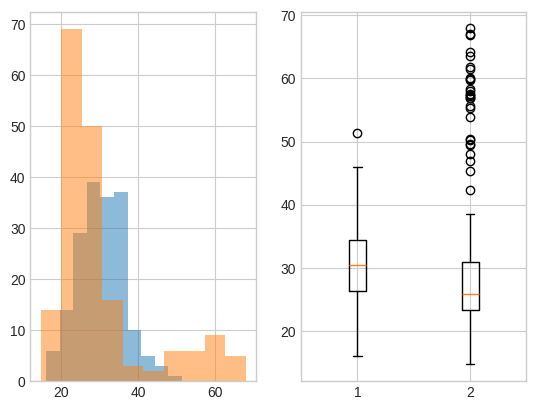

Here is the Python script that generated this plot:

from math import comb, exp, factorial, log, sqrt
from statistics import mean, median, NormalDist
from itertools import product, combinations

def average_ranks(values):
    """Assign ranks 1..n, averaging every tie group."""
    return [1 + sum(v < x for v in values) + (sum(v == x for v in values)-1)/2
            for x in values]

def show_table(headers, rows):
    def fmt(x):
        if isinstance(x, float): return f"{x:.5g}"
        return str(x).replace("|", "/")
    lines = ["| " + " | ".join(map(str, headers)) + " |",
             "| " + " | ".join("---" for _ in headers) + " |"]
    lines += ["| " + " | ".join(fmt(x) for x in row) + " |" for row in rows]
    result = "\n".join(lines)
    try:
        from IPython.display import Markdown, display
        display(Markdown(result))
    except ImportError:
        print(result)


x=[2,4,4,6]; xb=mean(x); rows=[[v,v-xb,(v-xb)**2] for v in x]
show_table(["x","x−mean","(x−mean)^2"],rows)
SS=sum(r[2] for r in rows); variance=SS/(len(x)-1)
show_table(["Calculation","Value"],[["n",len(x)],["Mean",xb],["Sum of squared deviations",SS],["Sample variance",variance],["Sample SD",sqrt(variance)]])
assert sum(r[1] for r in rows)==0 and SS==8


import numpy as np
import matplotlib.pyplot as plt
from scipy import stats
rng=np.random.default_rng(42)
plt.style.use('seaborn-v0_8-whitegrid')

A=rng.normal(31,7,180); B=np.r_[rng.normal(25,4,150),rng.normal(55,8,30)]
def summary(x):
 q1,med,q3=np.quantile(x,[.25,.5,.75]); return (x.mean(),med,x.std(ddof=1),q3-q1)
print('mean, median, sample SD, IQR:',summary(A),summary(B))
q1,q3=np.quantile(B,[.25,.75]); i=q3-q1
print('1.5 IQR fences:',q1-1.5*i,q3+1.5*i)
fig,ax=plt.subplots(1,2); ax[0].hist(A,alpha=.5); ax[0].hist(B,alpha=.5); ax[1].boxplot([A,B]); plt.show()
